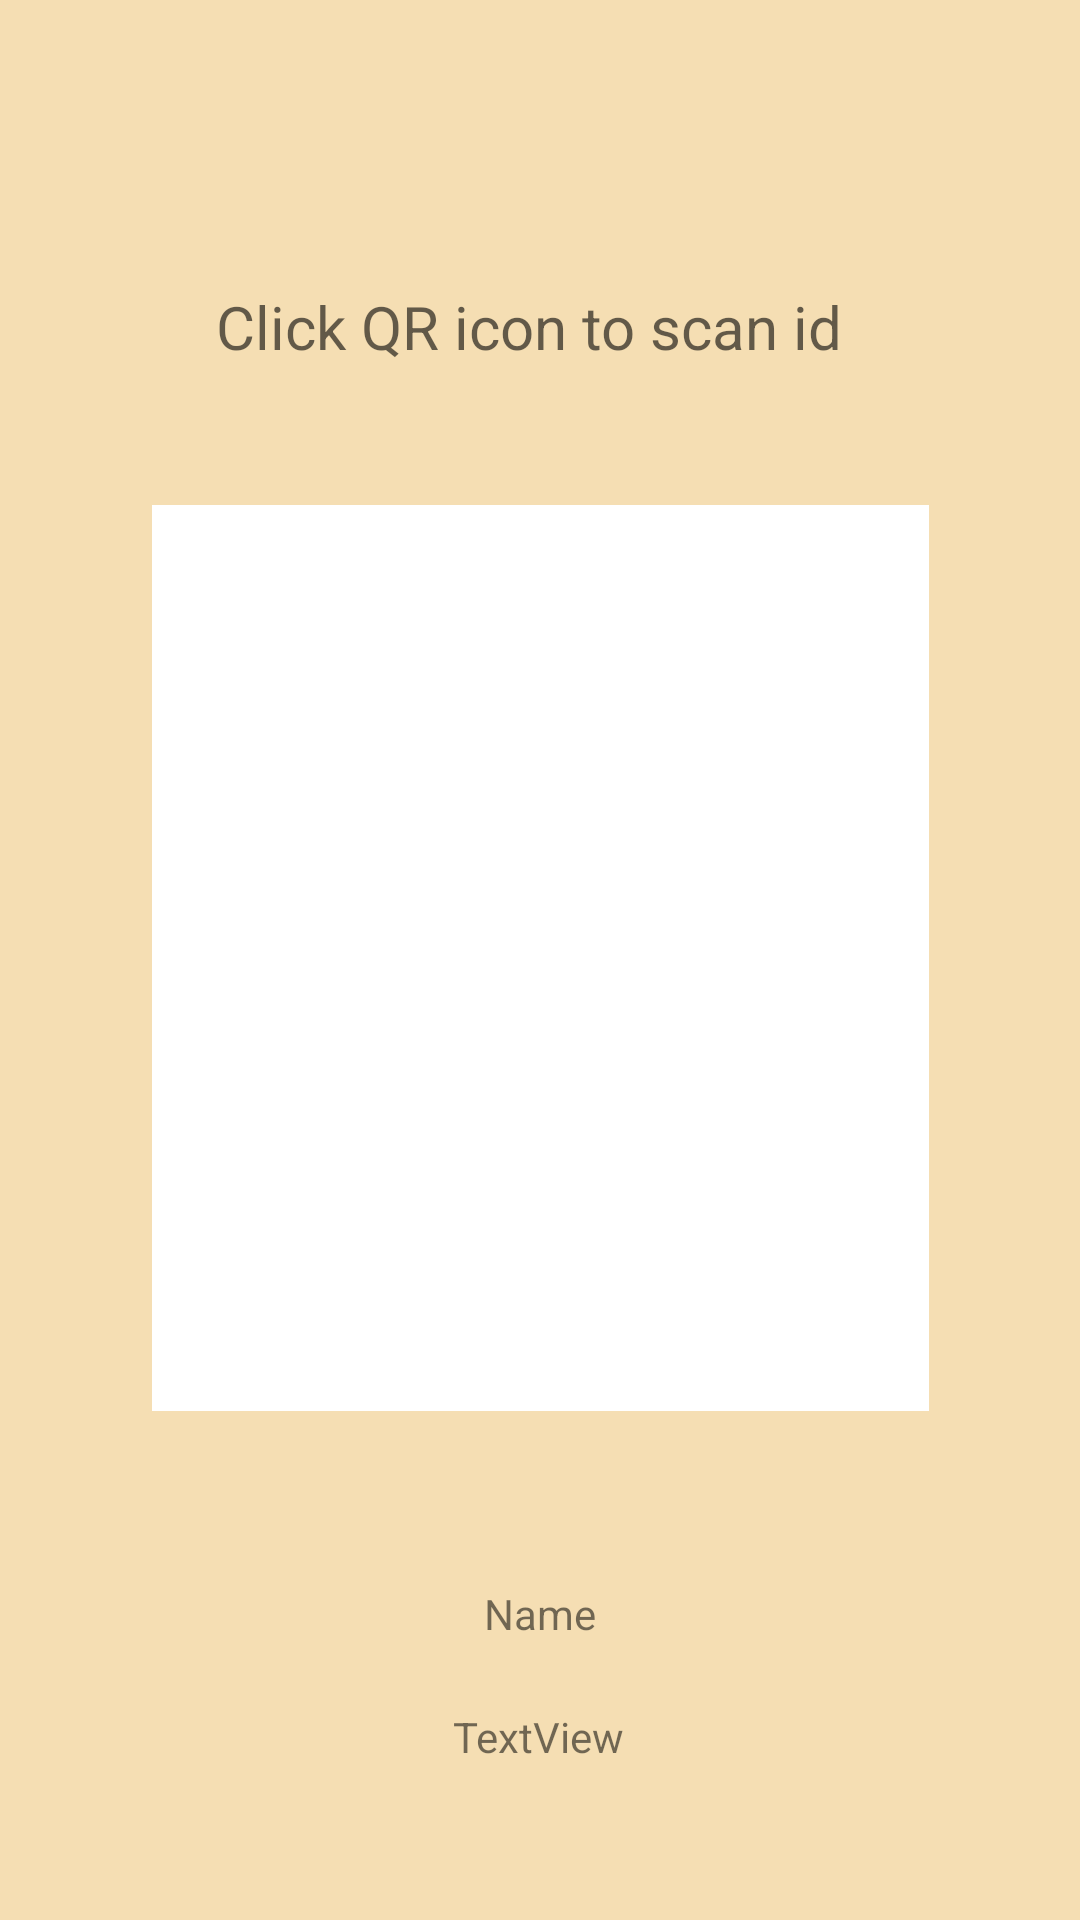

The Android layout XML behind this screen, and the referenced resources:
<!-- AndroidManifest.xml: application theme Theme.AIP -->
<!-- res/layout/activity_qr_code_scanner.xml -->
<?xml version="1.0" encoding="utf-8"?>
<androidx.constraintlayout.widget.ConstraintLayout xmlns:android="http://schemas.android.com/apk/res/android"
    xmlns:app="http://schemas.android.com/apk/res-auto"
    xmlns:tools="http://schemas.android.com/tools"
    android:layout_width="match_parent"
    android:layout_height="match_parent"
    android:background="@color/light_yellow"
    android:id="@+id/qrCode_activity"
    android:clickable="true"
    android:focusable="true"
    android:focusableInTouchMode="true"
    tools:context=".register.MainActivity$QrCodeScanner">

    <ImageView
        android:id="@+id/imageView8"
        android:layout_width="259dp"
        android:layout_height="302dp"
        android:background="@color/white"
        app:layout_constraintBottom_toBottomOf="parent"
        app:layout_constraintEnd_toEndOf="parent"
        app:layout_constraintStart_toStartOf="parent"
        app:layout_constraintTop_toTopOf="parent"
        app:layout_constraintVertical_bias="0.498"
        app:srcCompat="@drawable/ic_baseline_qr_code_scanner_24" />

    <TextView
        android:id="@+id/textView4"
        android:layout_width="wrap_content"
        android:layout_height="wrap_content"
        android:text="Name"
        app:layout_constraintBottom_toBottomOf="parent"
        app:layout_constraintEnd_toEndOf="parent"
        app:layout_constraintStart_toStartOf="parent"
        app:layout_constraintTop_toBottomOf="@+id/imageView8"
        app:layout_constraintVertical_bias="0.386" />

    <TextView
        android:id="@+id/textView6"
        android:layout_width="wrap_content"
        android:layout_height="wrap_content"
        android:text="TextView"
        app:layout_constraintBottom_toBottomOf="parent"
        app:layout_constraintEnd_toEndOf="parent"
        app:layout_constraintHorizontal_bias="0.498"
        app:layout_constraintStart_toStartOf="parent"
        app:layout_constraintTop_toTopOf="parent"
        app:layout_constraintVertical_bias="0.917" />

    <ImageView
        android:id="@+id/imageView7"
        android:layout_width="97dp"
        android:layout_height="75dp"
        android:layout_marginBottom="120dp"
        app:layout_constraintBottom_toBottomOf="parent"
        app:layout_constraintEnd_toEndOf="parent"
        app:layout_constraintStart_toStartOf="parent"
        app:layout_constraintTop_toTopOf="parent"
        app:layout_constraintVertical_bias="0.0"
        app:srcCompat="@drawable/ic_baseline_person_24" />

    <TextView
        android:id="@+id/textView3"
        android:layout_width="wrap_content"
        android:layout_height="wrap_content"
        android:layout_marginBottom="300dp"
        android:text="Click QR icon to scan id"
        android:textAppearance="@style/TextAppearance.AppCompat.Medium"
        android:textSize="20sp"
        app:layout_constraintBottom_toBottomOf="parent"
        app:layout_constraintEnd_toEndOf="parent"
        app:layout_constraintHorizontal_bias="0.476"
        app:layout_constraintStart_toStartOf="parent"
        app:layout_constraintTop_toBottomOf="@+id/imageView7"
        app:layout_constraintVertical_bias="0.085" />

</androidx.constraintlayout.widget.ConstraintLayout>
<!-- resources referenced by this layout -->
<resources>
  <color name="light_yellow">#F5DEB3</color>
  <color name="white">#FFFFFFFF</color>
  <style name="Theme.AIP" parent="Theme.MaterialComponents.Light.DarkActionBar">
          
          <item name="colorPrimary">@color/round_button_color</item>
          <item name="colorPrimaryVariant">@color/purple_700</item>
          <item name="colorOnPrimary">@color/white</item>
          
          <item name="colorSecondary">@color/teal_200</item>
          <item name="colorSecondaryVariant">@color/teal_700</item>
          <item name="colorOnSecondary">@color/black</item>
          
          <item name="android:statusBarColor" tools:targetApi="l">?attr/colorPrimaryVariant</item>
          
      </style>
  <color name="round_button_color">#174A43</color>
  <color name="purple_700">#FF3700B3</color>
  <color name="teal_200">#FF03DAC5</color>
  <color name="teal_700">#FF018786</color>
  <color name="black">#FF000000</color>
</resources>
